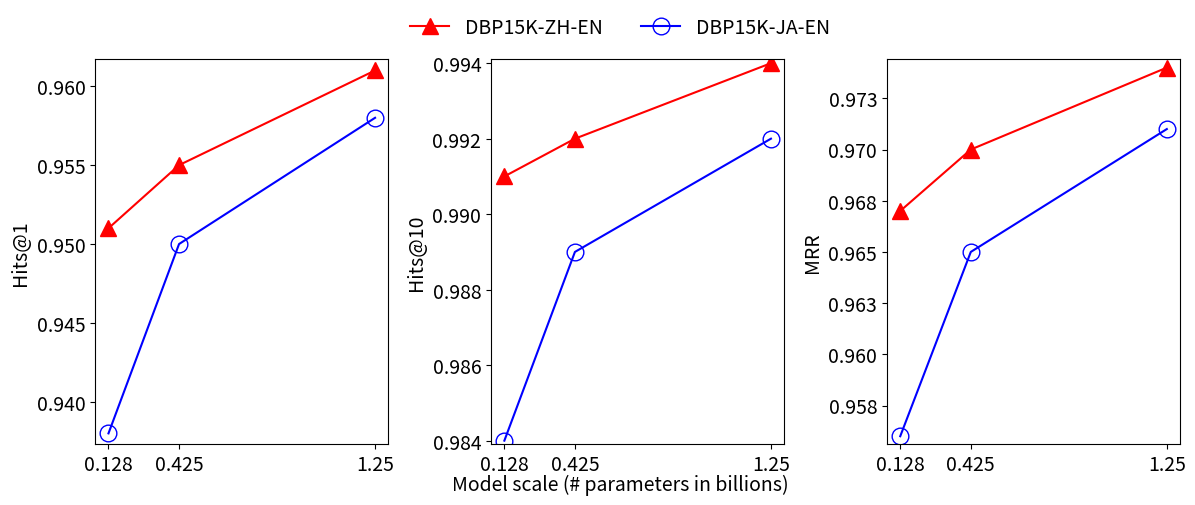

Here is the Python script that generated this plot:
import matplotlib.pyplot as plt
from matplotlib.ticker import FormatStrFormatter
# 创建数据
model_params = [128, 425, 1250]

performance_dataset1_hits1_hits10_mrr = [
    [0.951, 0.955, 0.961],
    [0.991, 0.992, 0.994],
    [0.967, 0.970, 0.974]
]
performance_dataset2_hits1_hits10_mrr = [
    [0.938, 0.950, 0.958],
    [0.984, 0.989, 0.992],
    [0.956, 0.965, 0.971]
]

performance_all = []
for i in range(3):
    performance_all.extend(performance_dataset1_hits1_hits10_mrr[i])
    performance_all.extend(performance_dataset2_hits1_hits10_mrr[i])



model_params_billion = [p / 1000 for p in model_params]


# 创建一个1行3列的子图布局，所有子图共享X轴
fig, axes = plt.subplots(nrows=1, ncols=3, figsize=(14, 5), sharex=True, sharey=False)
xlabel_str = [
    'Hits@1',
    'Hits@10',
    'MRR'
]
# 分别在每个子图上绘制数据
for i, ax in enumerate(axes):
    ax.plot(model_params_billion, performance_dataset1_hits1_hits10_mrr[i], '-', label='DBP15K-ZH-EN', marker='^', color='red', markerfacecolor='red', markersize=12)
    ax.plot(model_params_billion, performance_dataset2_hits1_hits10_mrr[i], '-', label='DBP15K-JA-EN', marker='o', color='blue', markerfacecolor='blue', fillstyle='none', markersize=12)
    ax.tick_params(axis='both', which='major', labelsize=14)
    # 调整x轴的刻度显示，显示参数量（以Billion为单位）
    ax.set_xticks(model_params_billion)
    ax.set_xticklabels([f'{p}' for p in model_params_billion])
    ax.set_ylabel(xlabel_str[i], fontsize=14)
    min_perf, max_perf = min(performance_dataset1_hits1_hits10_mrr[i]), max(performance_dataset2_hits1_hits10_mrr[i])
    padding = (max_perf - min_perf) * 0.1
    ax.set_ylim([min(performance_dataset1_hits1_hits10_mrr[i] + performance_dataset2_hits1_hits10_mrr[i]) - padding, max(performance_dataset1_hits1_hits10_mrr[i] + performance_dataset2_hits1_hits10_mrr[i]) + padding])
    # ax.set_ylim([min_perf - padding, max_perf + padding])
    ax.yaxis.set_major_formatter(FormatStrFormatter('%.3f'))


# 设置共享的X轴标签
fig.text(0.5, 0.03, 'Model scale (# parameters in billions)', ha='center', va='center', fontsize=14)

# 创建一个共享的图例
# 由于所有子图绘制的数据相同，我们可以从任何一个子图创建图例
# 并将其放置在图表外面，这里选择放在图表的下方
lines, labels = axes[0].get_legend_handles_labels()
fig.legend(lines, labels, loc='upper center', ncol=2, frameon=False, bbox_to_anchor=(0.5, 1), fontsize=14)

# 调整子图间距
plt.subplots_adjust(wspace=0.35, hspace=0.6)

# plt.show()
plt.savefig('retrieval_scaling_subplot.pdf', format='pdf')
